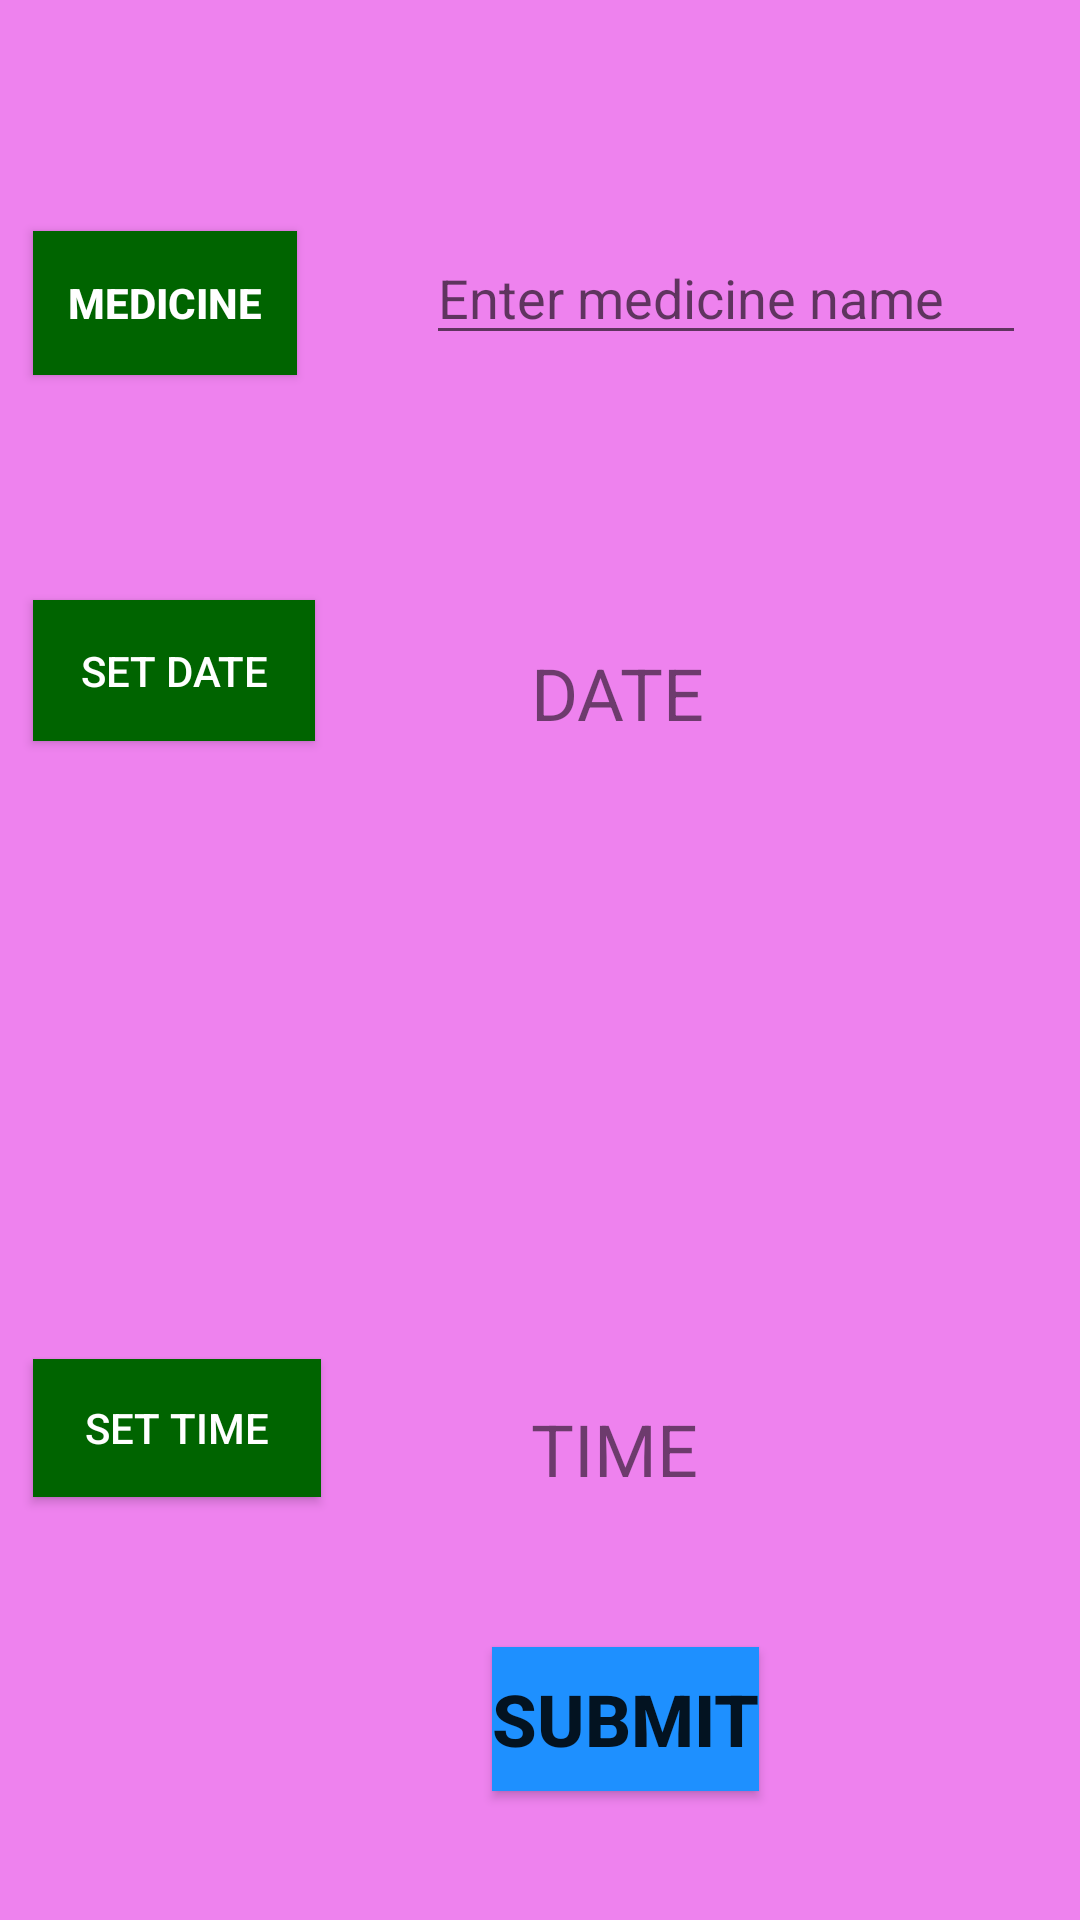

Produce the Android XML layout that renders to this screen, including the resource entries it uses.
<!-- AndroidManifest.xml: application theme AppTheme -->
<!-- res/layout/activity_main2.xml -->
<?xml version="1.0" encoding="utf-8"?>
<android.support.constraint.ConstraintLayout xmlns:android="http://schemas.android.com/apk/res/android"
    xmlns:app="http://schemas.android.com/apk/res-auto"
    xmlns:tools="http://schemas.android.com/tools"
    android:layout_width="match_parent"
    android:layout_height="match_parent"
    android:background="#EE82EE"
    tools:context=".Main2Activity">

    <RelativeLayout
        android:layout_width="match_parent"
        android:layout_height="match_parent"
        android:background="#EE82EE"
        app:layout_constraintBottom_toBottomOf="parent"
        app:layout_constraintEnd_toEndOf="parent"
        app:layout_constraintHorizontal_bias="1.0"
        app:layout_constraintStart_toStartOf="parent"
        app:layout_constraintTop_toTopOf="parent"
        app:layout_constraintVertical_bias="1.0">

        <ImageView
            android:id="@+id/imageView3"
            android:layout_width="51dp"
            android:layout_height="48dp"
            android:layout_alignParentEnd="true"
            android:layout_alignParentRight="true"
            android:layout_alignTop="@+id/in_date"
            android:layout_marginEnd="18dp"
            android:layout_marginRight="18dp"
            app:srcCompat="@drawable/calender"
            tools:layout_editor_absoluteX="328dp"
            tools:layout_editor_absoluteY="180dp"
            android:contentDescription="@string/todo" />

        <TextView
            android:id="@+id/in_date"
            android:layout_width="145dp"
            android:layout_height="wrap_content"
            android:layout_alignBottom="@+id/btn_date"
            android:layout_alignParentEnd="true"
            android:layout_marginEnd="38dp"
            android:text="@string/date"
            android:textSize="24sp" />

        <Button
            android:id="@+id/btn_date"
            android:layout_width="94dp"
            android:layout_height="47dp"
            android:layout_alignParentLeft="true"
            android:layout_alignParentStart="true"
            android:layout_alignParentTop="true"
            android:layout_marginLeft="11dp"
            android:layout_marginStart="11dp"
            android:layout_marginTop="200dp"
            android:background="#006400"
            android:text="@string/set_date"
            android:textColor="#ffffff"
            android:textSize="14sp"
            app:layout_constraintBottom_toTopOf="@+id/btn_time"
            app:layout_constraintEnd_toStartOf="@+id/in_date"
            app:layout_constraintHorizontal_bias="0.0"
            app:layout_constraintHorizontal_chainStyle="spread_inside"
            app:layout_constraintStart_toStartOf="parent"
            app:layout_constraintTop_toBottomOf="@+id/button2" />

        <TextView
            android:id="@+id/in_time"
            android:layout_width="141dp"
            android:layout_height="wrap_content"
            android:layout_alignBottom="@+id/btn_time"
            android:layout_alignStart="@+id/in_date"
            android:text="@string/time"
            android:textSize="24sp" />

        <Button
            android:id="@+id/btn_time"
            android:layout_width="96dp"
            android:layout_height="46dp"
            android:layout_alignLeft="@+id/btn_date"
            android:layout_alignParentBottom="true"
            android:layout_alignStart="@+id/btn_date"
            android:layout_marginBottom="141dp"
            android:background="#006400"
            android:text="@string/set_time"
            android:textColor="#ffffff"
            app:layout_constraintBottom_toBottomOf="parent"
            app:layout_constraintEnd_toStartOf="@+id/in_time"
            app:layout_constraintStart_toStartOf="parent" />

        <EditText
            android:id="@+id/editText"
            android:layout_width="200dp"
            android:layout_height="wrap_content"
            android:layout_alignEnd="@+id/imageView3"
            android:layout_alignTop="@+id/button2"
            android:ems="10"
            android:hint="@string/enter_medicine_name"
            android:inputType="textPersonName"
            tools:layout_editor_absoluteX="109dp"
            tools:layout_editor_absoluteY="180dp" />

        <ImageView
            android:id="@+id/imageView2"
            android:layout_width="49dp"
            android:layout_height="45dp"
            android:layout_alignBottom="@+id/in_time"
            android:layout_alignLeft="@+id/imageView3"
            android:layout_alignStart="@+id/imageView3"
            app:layout_constraintEnd_toEndOf="parent"
            app:layout_constraintStart_toEndOf="@+id/in_time"
            app:srcCompat="@drawable/clock"
            tools:layout_editor_absoluteY="299dp"
            android:contentDescription="@string/todo" />

        <Button
            android:id="@+id/button"
            android:layout_width="wrap_content"
            android:layout_height="wrap_content"
            android:layout_alignParentBottom="true"
            android:layout_alignParentEnd="true"
            android:layout_marginBottom="43dp"
            android:layout_marginEnd="107dp"
            android:background="#1E90FF"
            android:text="@string/submit"
            android:textSize="24sp"
            android:textStyle="bold"
            app:layout_constraintBottom_toBottomOf="parent"
            app:layout_constraintEnd_toEndOf="parent"
            app:layout_constraintHorizontal_bias="0.0"
            app:layout_constraintStart_toStartOf="parent" />

        <Button
            android:id="@+id/button2"
            android:layout_width="wrap_content"
            android:layout_height="wrap_content"
            android:layout_alignLeft="@+id/btn_date"
            android:layout_alignParentTop="true"
            android:layout_alignStart="@+id/btn_date"
            android:layout_marginTop="77dp"
            android:background="#006400"
            android:text="@string/medicine"
            android:textColor="#ffffff"
            android:textStyle="bold"
            app:layout_constraintBottom_toTopOf="@+id/btn_date"
            app:layout_constraintEnd_toStartOf="@+id/editText"
            app:layout_constraintHorizontal_bias="0.0"
            app:layout_constraintStart_toStartOf="parent"
            app:layout_constraintTop_toTopOf="parent" />
    </RelativeLayout>


</android.support.constraint.ConstraintLayout>
<!-- resources referenced by this layout -->
<resources>
  <string name="date">DATE</string>
  <string name="enter_medicine_name">Enter medicine name</string>
  <string name="medicine">Medicine</string>
  <string name="set_date">SET DATE</string>
  <string name="set_time">SET TIME</string>
  <string name="submit">SUBMIT</string>
  <string name="time">TIME</string>
  <string name="todo">TODO</string>
  <style name="AppTheme" parent="Theme.AppCompat.Light.DarkActionBar">
          
          <item name="colorPrimary">@android:color/darker_gray</item>
          <item name="colorPrimaryDark">@android:color/holo_red_dark</item>
          <item name="colorAccent">@android:color/holo_purple</item>
      </style>
</resources>
